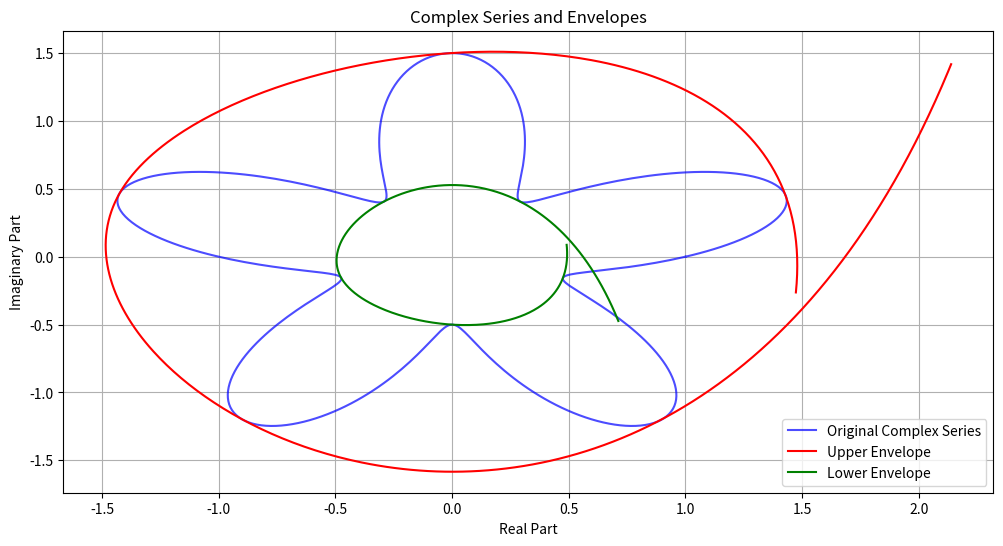

Here is the Python script that generated this plot:

import numpy as np
from scipy.interpolate import CubicSpline
import matplotlib.pyplot as plt

def calculate_envelope(z):
    # 複素数列の振幅と位相を計算
    r = np.abs(z)
    theta = np.angle(z)

    # 中間角度と符号の計算
    B = np.zeros_like(theta)
    E = np.zeros_like(theta)
    E[0] = 1  # 初期値
    B[0] = theta[0]

    for m in range(1, len(theta)):
        E[m] = np.sign(np.cos(theta[m] - B[m - 1]))
        B[m] = theta[m] + (np.pi / 2) * (1 - E[m])

    # 前進差分の計算
    M = np.zeros(len(z) - 1)
    for m in range(len(M)):
        M[m] = E[m + 1] * r[m + 1] - E[m] * r[m]

    # 極大類似点と極小類似点の抽出
    maxima = []
    minima = []
    for m in range(1, len(M)):
        if M[m] * M[m - 1] < 0:  # 符号が変化
            if M[m] - M[m - 1] < 0:
                maxima.append((m, z[m]))
            elif M[m] - M[m - 1] > 0:
                minima.append((m, z[m]))

    # 包絡線の計算
    maxima_indices, maxima_values = zip(*maxima)
    minima_indices, minima_values = zip(*minima)

    # スプライン補間
    upper_real = CubicSpline(maxima_indices, np.real(maxima_values))(np.arange(len(z)))
    upper_imag = CubicSpline(maxima_indices, np.imag(maxima_values))(np.arange(len(z)))
    lower_real = CubicSpline(minima_indices, np.real(minima_values))(np.arange(len(z)))
    lower_imag = CubicSpline(minima_indices, np.imag(minima_values))(np.arange(len(z)))

    upper_envelope = upper_real + 1j * upper_imag
    lower_envelope = lower_real + 1j * lower_imag

    return upper_envelope, lower_envelope

# テスト用の複素数列
np.random.seed(0)
number = 20
t = np.linspace(0, 10, number)
z = (np.sin(2 * np.pi * t) + 0.5 * np.sin(4 * np.pi * t) + 0.001 * np.random.randn(number)) + \
    1j * (np.cos(2 * np.pi * t) + 0.5 * np.cos(4 * np.pi * t) + 0.001 * np.random.randn(number))


# 複素数列の生成: 円周上に sin カーブを描く
t = np.linspace(0, 2 * np.pi, 500)
r = 1 + 0.5 * np.sin(5 * t)  # 振幅は sin カーブに従う
z = r * (np.cos(t) + 1j * np.sin(t))  # 複素平面上の円周
# z += 2.0 + 1.j*0

# 包絡線を計算
upper_envelope, lower_envelope = calculate_envelope(z)

# プロット
plt.figure(figsize=(12, 6))
plt.plot(np.real(z), np.imag(z), label="Original Complex Series", color="blue", alpha=0.7)
plt.plot(np.real(upper_envelope), np.imag(upper_envelope), label="Upper Envelope", color="red")
plt.plot(np.real(lower_envelope), np.imag(lower_envelope), label="Lower Envelope", color="green")
plt.legend()
plt.title("Complex Series and Envelopes")
plt.xlabel("Real Part")
plt.ylabel("Imaginary Part")
plt.grid()
plt.show()
